The GitHub repository RakeshReddy21/Weld-radiography-CNN contains a labelled image folder "radiographs" with 2 categories: crack, porosity. Examples follow, each with its label.

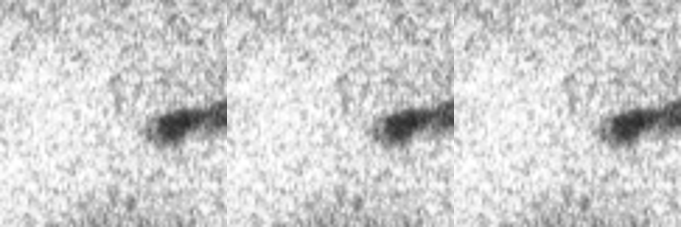
Label: porosity

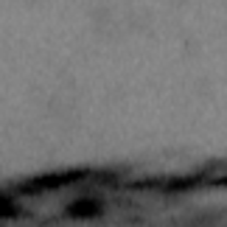
Label: crack

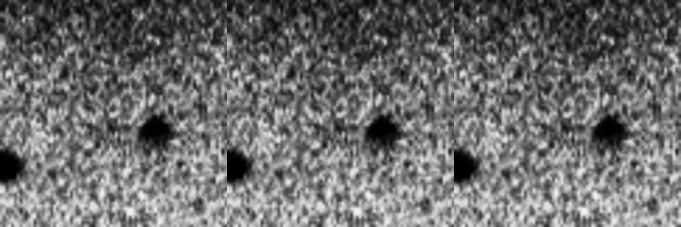
Label: porosity

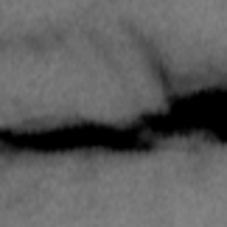
Label: crack

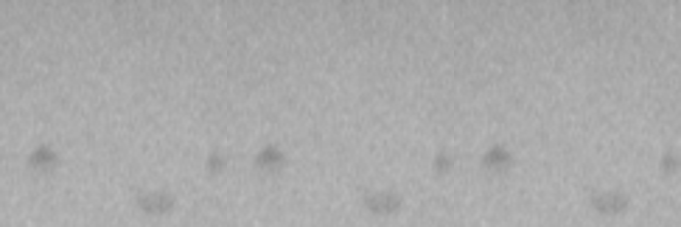
Label: porosity

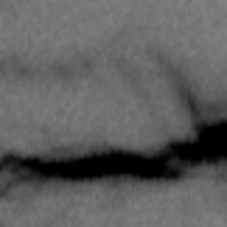
Label: crack
